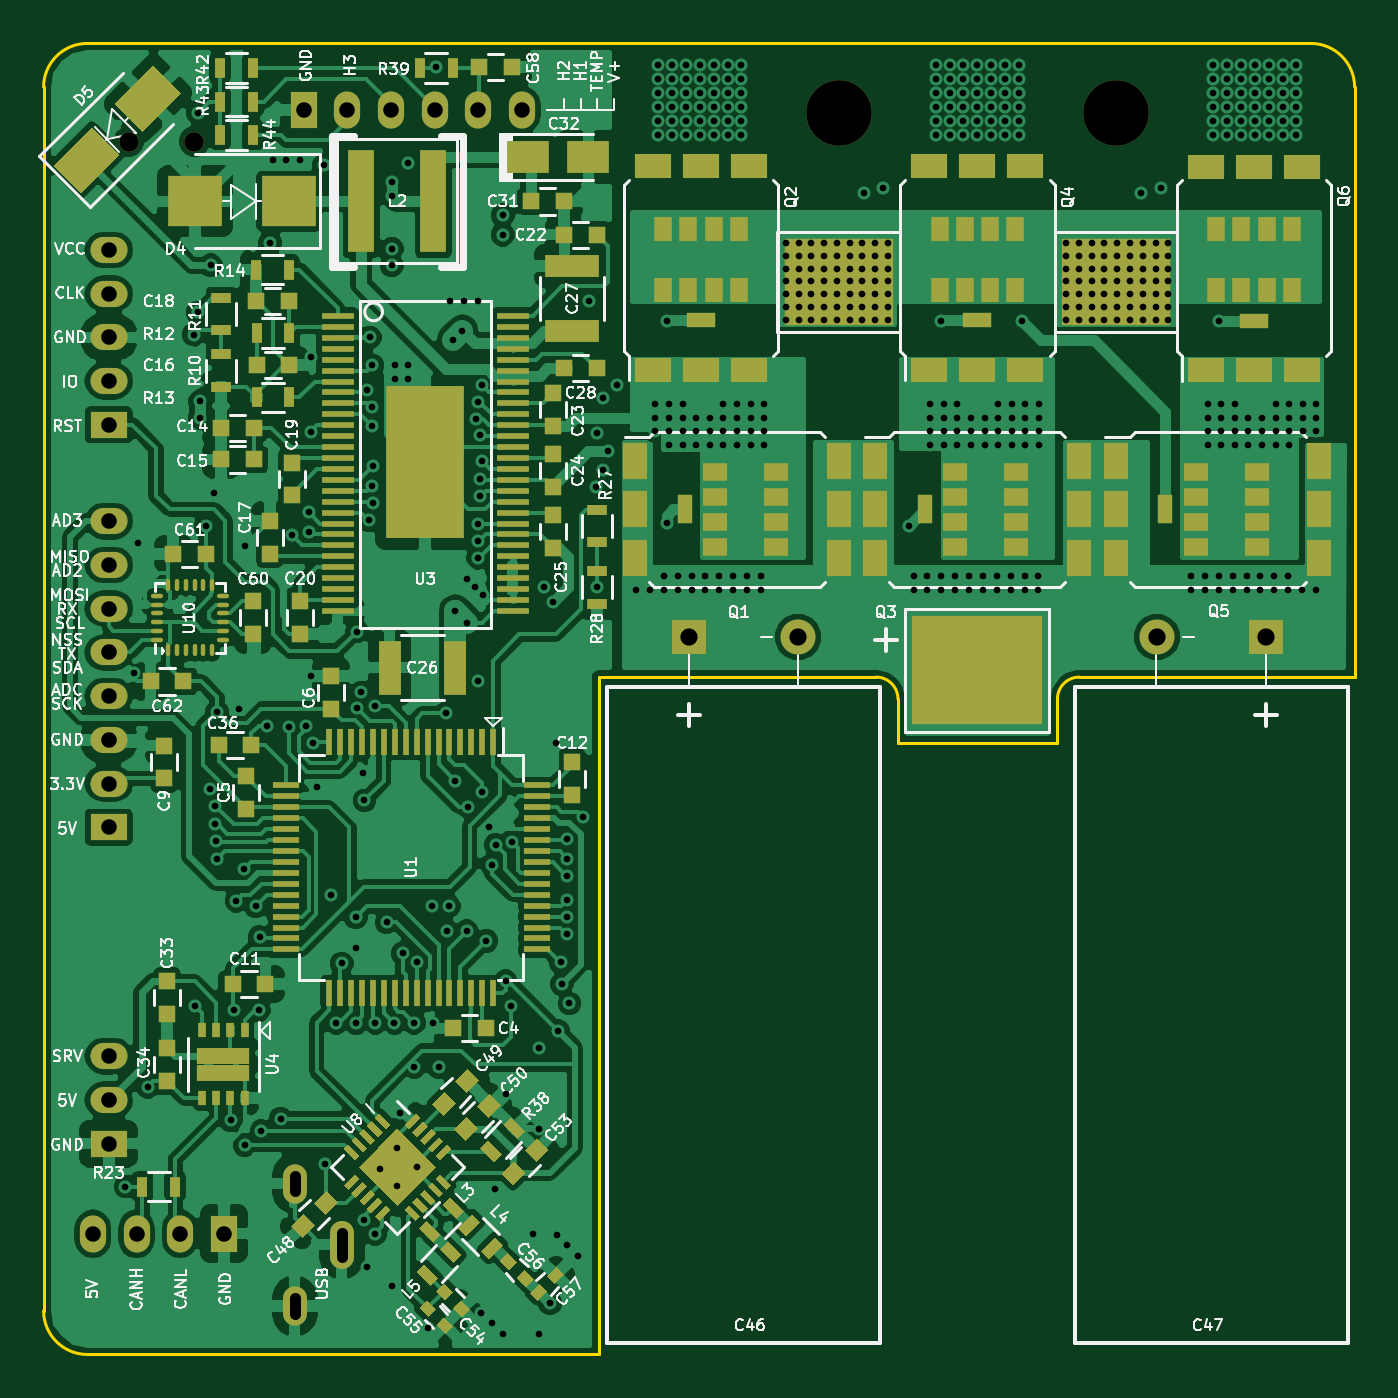
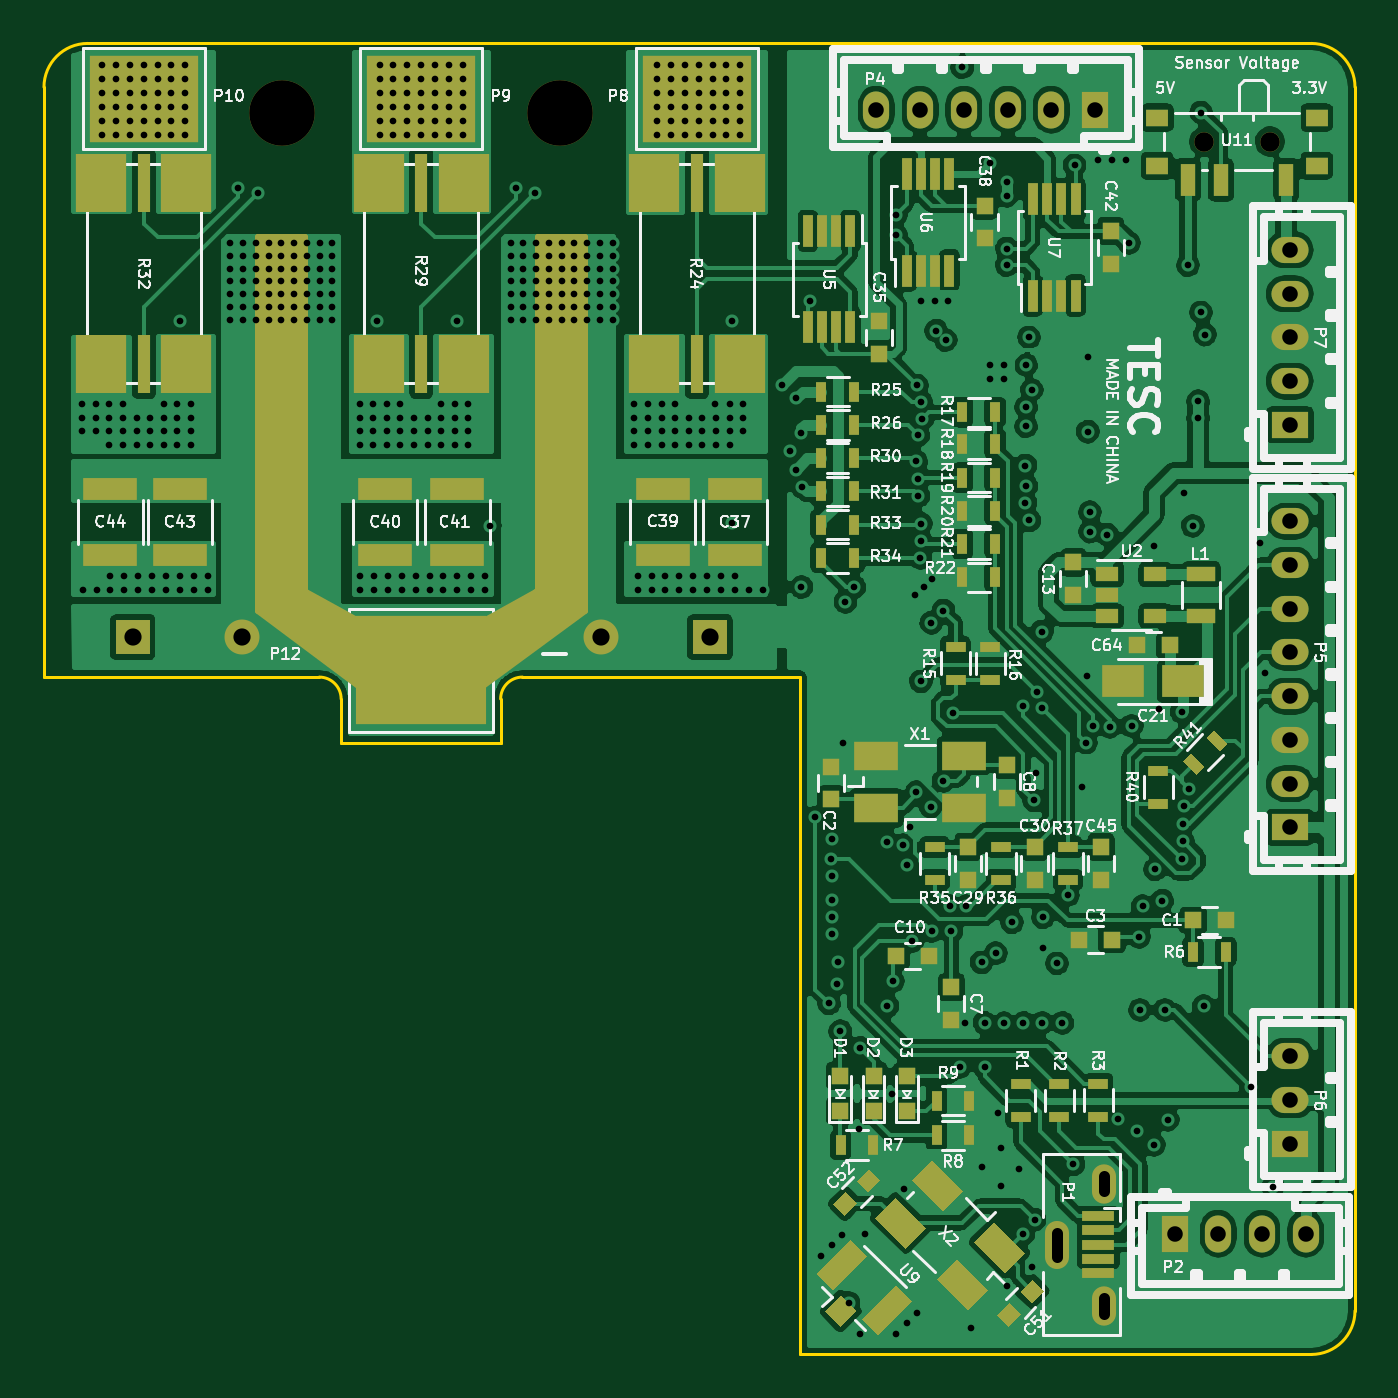
Circuit board: 11 layer files. Board 60.0 x 60.0 mm.
- bottom_copper: VESC_6-B.Cu.gbl (320702 bytes)
- bottom_mask: VESC_6-B.Mask.gbs (9832 bytes)
- paste: VESC_6-B.Paste.gbp (8544 bytes)
- bottom_silk: VESC_6-B.SilkS.gbo (98689 bytes)
- outline: VESC_6-Edge.Cuts.gm1 (1317 bytes)
- top_copper: VESC_6-F.Cu.gtl (229130 bytes)
- top_mask: VESC_6-F.Mask.gts (19431 bytes)
- paste: VESC_6-F.Paste.gtp (18143 bytes)
- top_silk: VESC_6-F.SilkS.gto (122104 bytes)
- drill: VESC_6-NPTH.drl (222 bytes)
- drill: VESC_6.drl (8856 bytes)

=== bottom_copper: VESC_6-B.Cu.gbl (320702 bytes, source omitted) ===
=== bottom_mask: VESC_6-B.Mask.gbs (9832 bytes, source omitted) ===
=== paste: VESC_6-B.Paste.gbp (8544 bytes, source omitted) ===
=== bottom_silk: VESC_6-B.SilkS.gbo (98689 bytes, source omitted) ===
=== outline: VESC_6-Edge.Cuts.gm1 ===
%TF.GenerationSoftware,KiCad,Pcbnew,4.0.7*%
%TF.CreationDate,2018-06-03T00:18:44+08:00*%
%TF.ProjectId,VESC_6,564553435F362E6B696361645F706362,A*%
%TF.FileFunction,Profile,NP*%
%FSLAX46Y46*%
G04 Gerber Fmt 4.6, Leading zero omitted, Abs format (unit mm)*
G04 Created by KiCad (PCBNEW 4.0.7) date 2018 June 03, Sunday 00:18:44*
%MOMM*%
%LPD*%
G01*
G04 APERTURE LIST*
%ADD10C,0.100000*%
%ADD11C,0.150000*%
G04 APERTURE END LIST*
D10*
D11*
X162400000Y-84000000D02*
G75*
G03X161400000Y-85000000I0J-1000000D01*
G01*
X153100000Y-84000000D02*
X140400000Y-84000000D01*
X154100000Y-87000000D02*
X154100000Y-85000000D01*
X161400000Y-87000000D02*
X154100000Y-87000000D01*
X161400000Y-85000000D02*
X161400000Y-87000000D01*
X175000000Y-84000000D02*
X162400000Y-84000000D01*
X175000000Y-57000000D02*
X175000000Y-84000000D01*
X154100000Y-85000000D02*
G75*
G03X153100000Y-84000000I-1000000J0D01*
G01*
X175000000Y-57000000D02*
G75*
G03X173000000Y-55000000I-2000000J0D01*
G01*
X140400000Y-115000000D02*
X140400000Y-84000000D01*
X115000000Y-113000000D02*
X115000000Y-57000000D01*
X173000000Y-55000000D02*
X117000000Y-55000000D01*
X140400000Y-115000000D02*
X117000000Y-115000000D01*
X115000000Y-113000000D02*
G75*
G03X117000000Y-115000000I2000000J0D01*
G01*
X117000000Y-55000000D02*
G75*
G03X115000000Y-57000000I0J-2000000D01*
G01*
M02*

=== top_copper: VESC_6-F.Cu.gtl (229130 bytes, source omitted) ===
=== top_mask: VESC_6-F.Mask.gts (19431 bytes, source omitted) ===
=== paste: VESC_6-F.Paste.gtp (18143 bytes, source omitted) ===
=== top_silk: VESC_6-F.SilkS.gto (122104 bytes, source omitted) ===
=== drill: VESC_6-NPTH.drl ===
M48
;DRILL file {KiCad 4.0.7} date 2018 June 03, Sunday 00:18:46
;FORMAT={-:-/ absolute / inch / decimal}
FMAT,2
INCH,TZ
T1C0.035
T2C0.118
%
G90
G05
M72
T1
X4.6809Y-2.3422
X4.7991Y-2.3422
T2
X5.96Y-2.29
X6.46Y-2.29
T0
M30

=== drill: VESC_6.drl (8856 bytes, source omitted) ===
